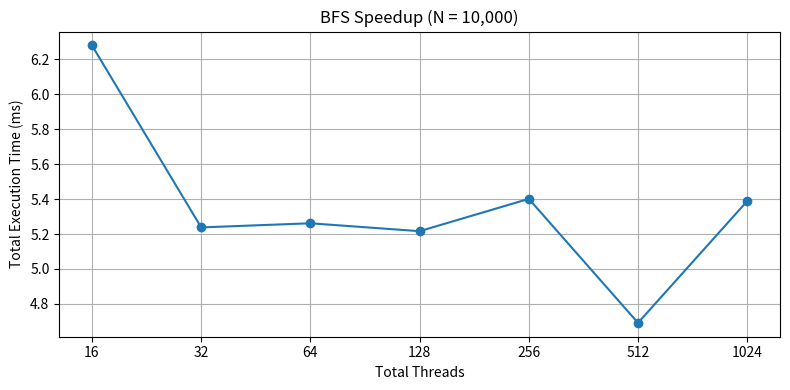

Generate this figure with matplotlib:
import matplotlib.pyplot as plt

# Data
threads = [16, 32, 64, 128, 256, 512, 1024]
times_ms = [6.27786, 5.2377, 5.26126, 5.2161, 5.4009, 4.69217, 5.38829]

# Evenly spaced x positions
x = range(len(threads))

plt.figure(figsize=(8, 4))
plt.plot(x, times_ms, marker='o')

plt.xlabel("Total Threads")
plt.ylabel("Total Execution Time (ms)")
plt.title("BFS Speedup (N = 10,000)")

# Label with actual thread counts
plt.xticks(x, [str(t) for t in threads])

plt.grid(True)
plt.tight_layout()
plt.savefig("bfs_speedup.png")

# 6.27786 ms
# 5.52377 ms
# 5.26126 ms
# 5.2161 ms
# 5.4009 ms
# 4.69217 ms
# 5.38829 ms